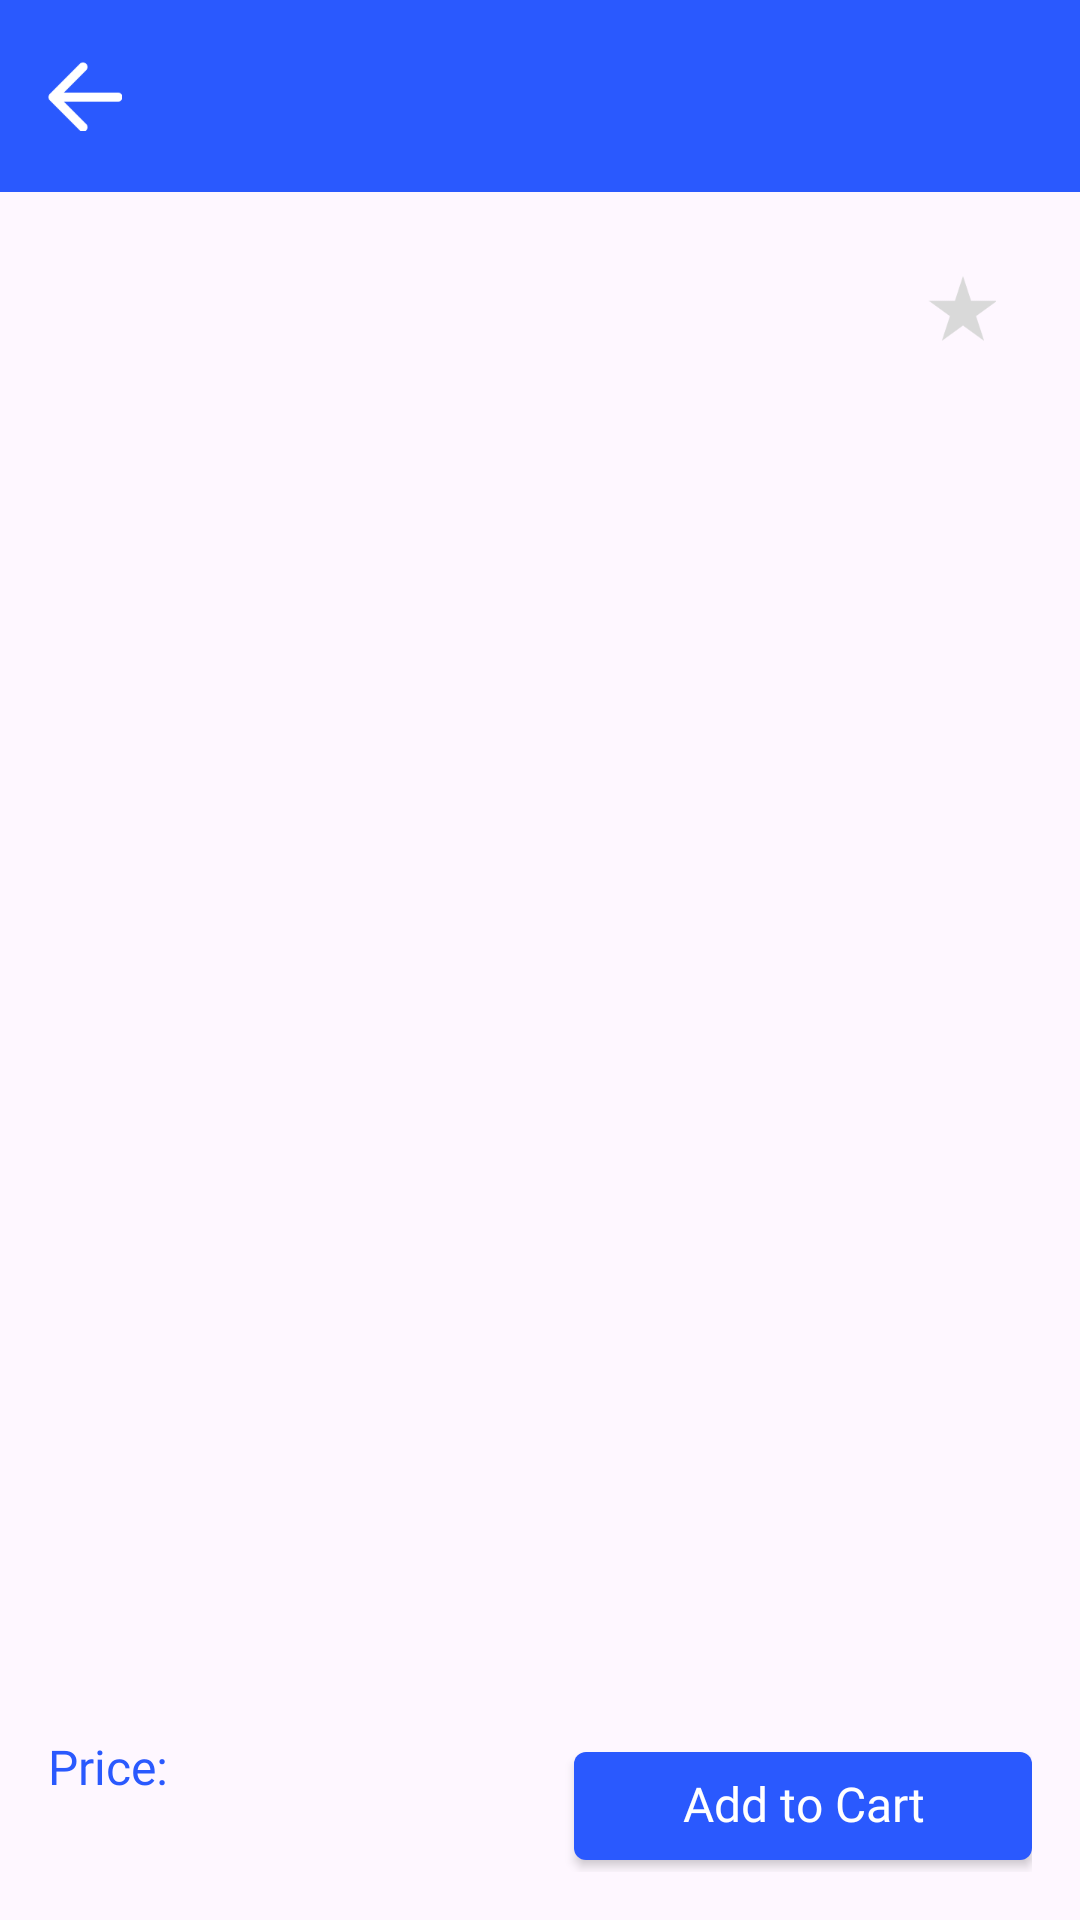

Reconstruct the res/layout file that produces this screen, plus the resources it refers to.
<!-- AndroidManifest.xml: application theme Theme.ProductsApiCaseStudy -->
<!-- res/layout/fragment_product_detail.xml -->
<?xml version="1.0" encoding="utf-8"?>
<FrameLayout xmlns:android="http://schemas.android.com/apk/res/android"
    xmlns:app="http://schemas.android.com/apk/res-auto"
    xmlns:tools="http://schemas.android.com/tools"
    android:layout_width="match_parent"
    android:layout_height="match_parent"
    tools:context=".presentation.views.detail.ProductDetailFragment">

    <LinearLayout
        android:layout_width="match_parent"
        android:layout_height="match_parent"
        android:orientation="vertical"
        tools:ignore="UselessParent">

        <com.google.android.material.appbar.MaterialToolbar
            android:id="@+id/toolBarView"
            android:layout_width="match_parent"
            android:layout_height="wrap_content"
            android:background="@color/accentColor"
            app:navigationIcon="@drawable/back_arrow_icon"
            app:titleCentered="true"
            app:titleMarginEnd="40dp"
            app:titleMarginStart="40dp"
            app:titleTextColor="@color/white" />

        <androidx.core.widget.NestedScrollView
            android:layout_width="match_parent"
            android:layout_height="0dp"
            android:layout_weight="1">

            <LinearLayout
                android:layout_width="match_parent"
                android:layout_height="match_parent"
                android:orientation="vertical"
                android:padding="16dp">

                <RelativeLayout
                    android:layout_width="match_parent"
                    android:layout_height="225dp">

                    <ImageView
                        android:id="@+id/imgProduct"
                        android:layout_width="match_parent"
                        android:layout_height="match_parent"
                        android:scaleType="fitXY"
                        tools:ignore="ContentDescription" />

                    <RelativeLayout
                        android:id="@+id/btnSave"
                        android:layout_width="wrap_content"
                        android:layout_height="wrap_content"
                        android:layout_alignEnd="@id/imgProduct"
                        android:layout_marginTop="6dp"
                        android:layout_marginEnd="6dp"
                        android:foreground="?android:attr/selectableItemBackground"
                        android:gravity="center"
                        android:padding="6dp">

                        <ImageView
                            android:id="@+id/imgSave"
                            android:layout_width="wrap_content"
                            android:layout_height="wrap_content"
                            android:src="@drawable/unsaved_icon"
                            tools:ignore="ContentDescription" />
                    </RelativeLayout>
                </RelativeLayout>

                <TextView
                    android:id="@+id/txtProductName"
                    android:layout_width="match_parent"
                    android:layout_height="wrap_content"
                    android:layout_marginTop="16dp"
                    android:includeFontPadding="false"
                    android:maxLines="1"
                    android:textAppearance="@style/SB20"
                    android:textColor="@color/black" />

                <TextView
                    android:id="@+id/txtProductDescription"
                    android:layout_width="match_parent"
                    android:layout_height="wrap_content"
                    android:layout_marginTop="16dp"
                    android:ellipsize="end"
                    android:includeFontPadding="false"
                    android:lineSpacingExtra="4dp"
                    android:textAppearance="@style/R16"
                    android:textColor="@color/black" />

            </LinearLayout>
        </androidx.core.widget.NestedScrollView>

        <LinearLayout
            android:layout_width="match_parent"
            android:layout_height="wrap_content"
            android:layout_marginTop="16dp"
            android:gravity="center_vertical"
            android:orientation="horizontal"
            android:padding="16dp">

            <LinearLayout
                android:layout_width="wrap_content"
                android:layout_height="wrap_content"
                android:orientation="vertical">

                <TextView
                    android:layout_width="match_parent"
                    android:layout_height="wrap_content"
                    android:ellipsize="end"
                    android:includeFontPadding="false"
                    android:lineSpacingExtra="4dp"
                    android:text="@string/price"
                    android:textAppearance="@style/R16"
                    android:textColor="@color/accentColor" />

                <TextView
                    android:id="@+id/txtProductPrice"
                    android:layout_width="match_parent"
                    android:layout_height="wrap_content"
                    android:layout_marginTop="6dp"
                    android:ellipsize="end"
                    android:includeFontPadding="false"
                    android:lineSpacingExtra="4dp"
                    android:textAppearance="@style/R16"
                    android:textColor="@color/black" />
            </LinearLayout>

            <View
                android:layout_width="0dp"
                android:layout_height="0dp"
                android:layout_weight="1" />

            <androidx.appcompat.widget.AppCompatButton
                android:id="@+id/btnAddToCart"
                android:layout_width="wrap_content"
                android:layout_height="36dp"
                android:background="@drawable/blue_button_background_radius_4"
                android:foreground="?android:attr/selectableItemBackground"
                android:includeFontPadding="false"
                android:paddingHorizontal="36dp"
                android:paddingVertical="8dp"
                android:text="@string/add_to_cart"
                android:textAppearance="@style/R16"
                android:textColor="@color/white" />

        </LinearLayout>
    </LinearLayout>

</FrameLayout>
<!-- resources referenced by this layout -->
<resources>
  <color name="accentColor">#2A59FE</color>
  <color name="black">#FF000000</color>
  <color name="white">#FFFFFFFF</color>
  <!-- drawable back_arrow_icon: png bitmap (drawable-xxxhdpi, 551 bytes) -->
  <!-- drawable blue_button_background_radius_4 (drawable) -->
  <?xml version="1.0" encoding="utf-8"?>
  <shape xmlns:android="http://schemas.android.com/apk/res/android">
      <solid android:color="@color/accentColor" />
      <corners android:radius="4dp" />
  </shape>
  <!-- drawable unsaved_icon: png bitmap (drawable-hdpi, 669 bytes) -->
  <string name="add_to_cart">Add to Cart</string>
  <string name="price">Price:</string>
  <style name="R16">
          <item name="android:textSize">16sp</item>
          <item name="android:fontFamily">@font/inter_regular</item>
      </style>
  <style name="SB20">
          <item name="android:textSize">20sp</item>
          <item name="android:fontFamily">@font/inter_semibold</item>
      </style>
  <style name="Theme.ProductsApiCaseStudy" parent="Base.Theme.ProductsApiCaseStudy" />
  <style name="Base.Theme.ProductsApiCaseStudy" parent="Theme.Material3.DayNight.NoActionBar">
          
          
      </style>
</resources>
